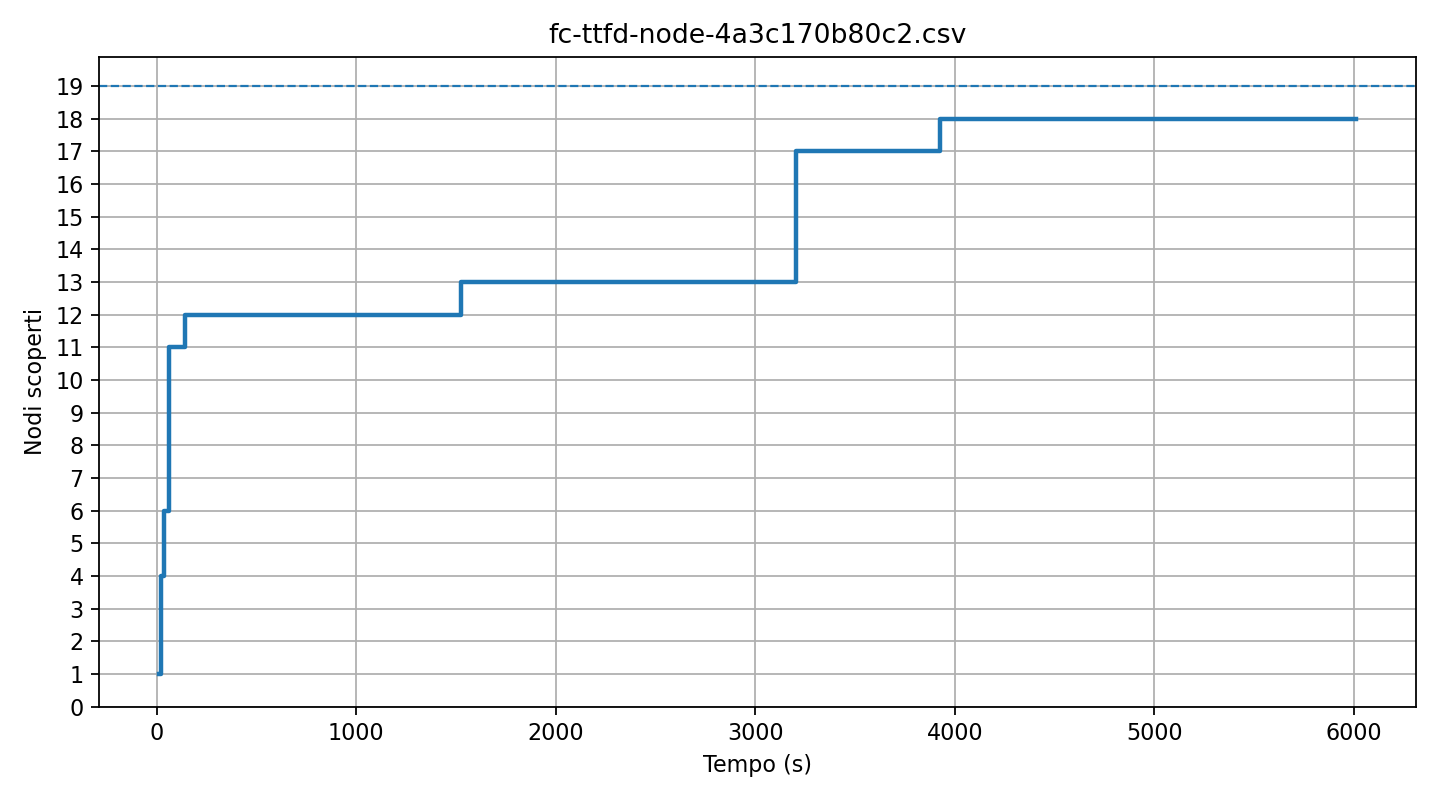

The file beside this chart, header and first rows:
ms, discovered, discovered_others
12073, 2, 1
24064, 5, 4
36076, 7, 6
48073, 7, 6
60055, 12, 11
72053, 12, 11
84067, 12, 11
96088, 12, 11
108026, 12, 11
120066, 12, 11
132028, 12, 11
144082, 13, 12
156033, 13, 12
168036, 13, 12
180030, 13, 12
192029, 13, 12
204036, 13, 12
216060, 13, 12
228083, 13, 12
240025, 13, 12
252064, 13, 12
264063, 13, 12
276065, 13, 12
288051, 13, 12
300085, 13, 12
312069, 13, 12
324064, 13, 12
336045, 13, 12
348040, 13, 12
360031, 13, 12
372059, 13, 12
384028, 13, 12
396046, 13, 12
408049, 13, 12
420056, 13, 12
432038, 13, 12
444058, 13, 12
456032, 13, 12
468047, 13, 12
480037, 13, 12
492063, 13, 12
504048, 13, 12
516050, 13, 12
528039, 13, 12
540037, 13, 12
552084, 13, 12
564052, 13, 12
576072, 13, 12
588058, 13, 12
600057, 13, 12
612083, 13, 12
624051, 13, 12
636060, 13, 12
648029, 13, 12
660030, 13, 12
672038, 13, 12
684068, 13, 12
696024, 13, 12
708057, 13, 12
720022, 13, 12
... 441 more rows
